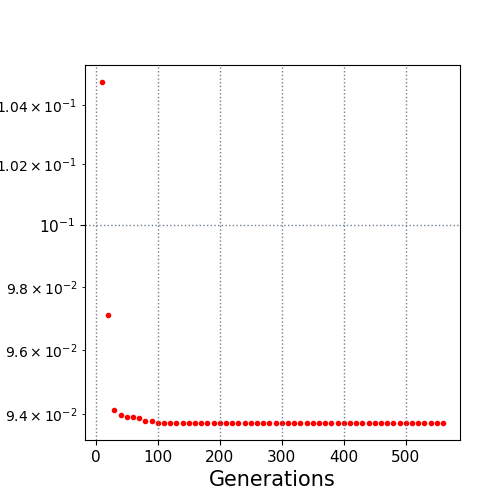

Values plotted in this chart, from the file beside it:
10.0, 0.104781
20.0, 0.09711
30.0, 0.09415
40.0, 0.09397
50.0, 0.09391
60.0, 0.09391
70.0, 0.09389
80.0, 0.09379
90.0, 0.09379
100.0, 0.09373
110.0, 0.09373
120.0, 0.09373
130.0, 0.09373
140.0, 0.09373
150.0, 0.09373
160.0, 0.09373
170.0, 0.09373
180.0, 0.09373
190.0, 0.09373
200.0, 0.09373
210.0, 0.09373
220.0, 0.09373
230.0, 0.09373
240.0, 0.09373
250.0, 0.09373
260.0, 0.09373
270.0, 0.09373
280.0, 0.09373
290.0, 0.09373
300.0, 0.09373
310.0, 0.09373
320.0, 0.09373
330.0, 0.09373
340.0, 0.09373
350.0, 0.09373
360.0, 0.09373
370.0, 0.09373
380.0, 0.09373
390.0, 0.09373
400.0, 0.09373
410.0, 0.09373
420.0, 0.09373
430.0, 0.09373
440.0, 0.09373
450.0, 0.09373
460.0, 0.09373
470.0, 0.09373
480.0, 0.09373
490.0, 0.09373
500.0, 0.09373
510.0, 0.09373
520.0, 0.09373
530.0, 0.09373
540.0, 0.09373
550.0, 0.09373
560.0, 0.09373
